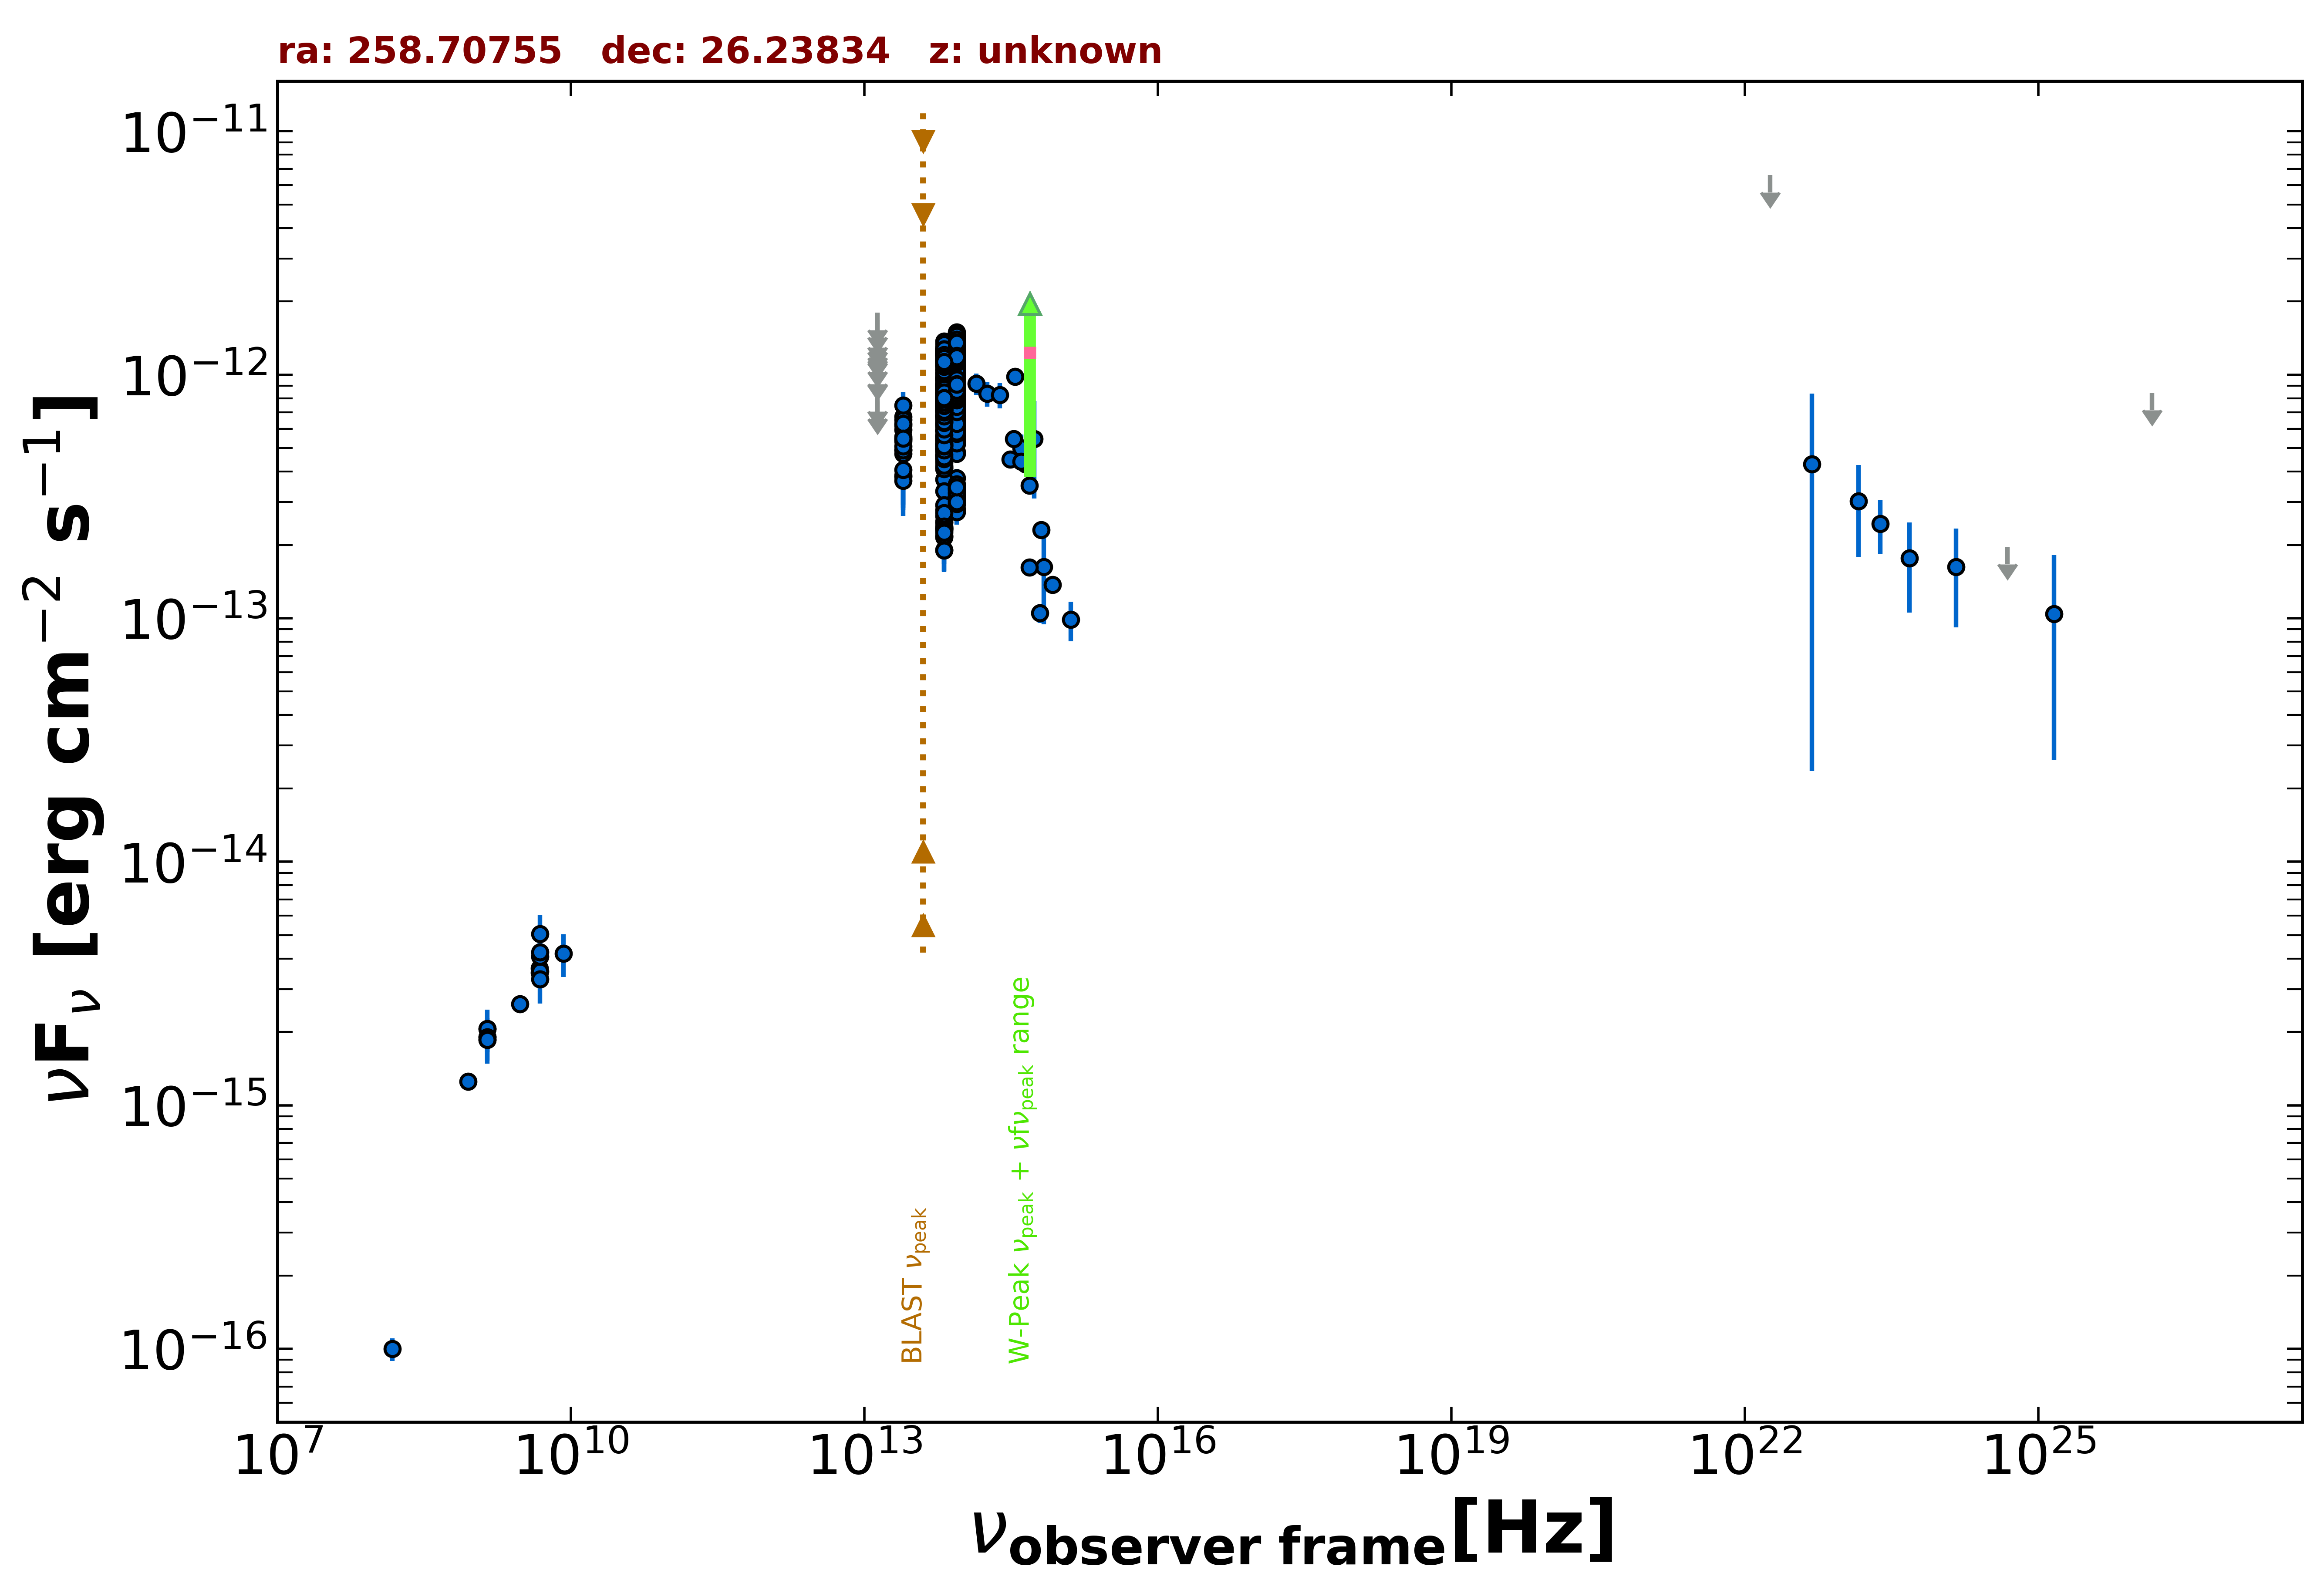

The file beside this chart, header and first rows:
freq., flux, err_flux, MJD_start, MJD_end, flag, catalog, reference
1.400e+09, 1.856e-15, 2.000e-18, 55000, 55000, , FIRST, White et al. 1997  ApJ  475 479
1.400e+09, 1.908e-15, 5.750e-17, 55000, 55000, , NVSS, Condon et al. 1998  AJ  115  1693
8.870e+08, 1.252e-15, 9.250e-17, 55000, 55000, , RACS, Hale et al. 2021  PASA  38  e058
3.000e+09, 2.605e-15, 8.000e-18, 55000, 55000, , VLASSQL, Gordon et al. 2021  ApJS  255  30
1.500e+08, 9.975e-17, 1.065e-17, 55000, 55000, , TGSS150, Intema et al. 2017  A&A  598  A781
4.800e+09, 3.504e-15, 3.360e-16, 55000, 55000, , GB6, Gregory et al. 1996  ApJS  103  427
4.800e+09, 3.648e-15, 5.280e-16, 55000, 55000, , GB87, Gregory et al. 1992  VizieR  VIII/14/j20…
4.850e+09, 3.540e-15, 0.000e+00, 55000, 55000, , NORTH20, White and Becker  1992  ApJS  79  331
1.400e+09, 2.058e-15, 0.000e+00, 55000, 55000, , NORTH20, White and Becker  1992  ApJS  79  331
1.389e+14, 9.184e-13, 9.090e-14, 55000, 55000, , 2MASS, Skrutskie et al. 2006  AJ  131  1163
1.804e+14, 8.362e-13, 9.570e-14, 55000, 55000, , 2MASS, Skrutskie et al. 2006  AJ  131  1163
2.427e+14, 8.247e-13, 9.670e-14, 55000, 55000, , 2MASS, Skrutskie et al. 2006  AJ  131  1163
8.817e+13, 7.844e-13, 2.950e-15, 55000, 55000, , UNWISE, Schlafly et al. 2019  ApJS  240  30
6.517e+13, 6.606e-13, 3.900e-15, 55000, 55000, , UNWISE, Schlafly et al. 2019  ApJS  240  30
8.817e+13, 6.167e-13, 1.535e-14, 55000, 55000, , WISE, Wright et al. 2010  AJ  140  1868
6.517e+13, 5.305e-13, 1.415e-14, 55000, 55000, , WISE, Wright et al. 2010  AJ  140  1868
2.498e+13, 5.335e-13, 3.440e-14, 55000, 55000, , WISE, Wright et al. 2010  AJ  140  1868
1.363e+13, 6.257e-13, 1.095e-13, 55000, 55000, , WISE, Wright et al. 2010  AJ  140  1868
8.817e+13, 6.310e-13, 3.140e-14, 57624, 57624, , NEOWISE, Mainzer et al. 2014  ApJ  792  30
6.517e+13, 5.408e-13, 7.095e-14, 57624, 57624, , NEOWISE, Mainzer et al. 2014  ApJ  792  30
8.817e+13, 5.702e-13, 2.940e-14, 57624, 57624, , NEOWISE, Mainzer et al. 2014  ApJ  792  30
6.517e+13, 4.667e-13, 4.520e-14, 57624, 57624, , NEOWISE, Mainzer et al. 2014  ApJ  792  30
8.817e+13, 6.293e-13, 3.075e-14, 57624, 57624, , NEOWISE, Mainzer et al. 2014  ApJ  792  30
6.517e+13, 5.534e-13, 4.540e-14, 57624, 57624, , NEOWISE, Mainzer et al. 2014  ApJ  792  30
8.817e+13, 6.334e-13, 3.790e-14, 57624, 57624, , NEOWISE, Mainzer et al. 2014  ApJ  792  30
6.517e+13, 4.816e-13, 3.860e-14, 57624, 57624, , NEOWISE, Mainzer et al. 2014  ApJ  792  30
8.817e+13, 8.033e-13, 4.290e-14, 57624, 57624, , NEOWISE, Mainzer et al. 2014  ApJ  792  30
6.517e+13, 4.741e-13, 3.540e-14, 57624, 57624, , NEOWISE, Mainzer et al. 2014  ApJ  792  30
8.817e+13, 4.813e-13, 3.105e-14, 57623, 57623, , NEOWISE, Mainzer et al. 2014  ApJ  792  30
6.517e+13, 4.167e-13, 3.610e-14, 57623, 57623, , NEOWISE, Mainzer et al. 2014  ApJ  792  30
8.817e+13, 6.043e-13, 2.895e-14, 57623, 57623, , NEOWISE, Mainzer et al. 2014  ApJ  792  30
6.517e+13, 4.586e-13, 3.635e-14, 57623, 57623, , NEOWISE, Mainzer et al. 2014  ApJ  792  30
8.817e+13, 5.421e-13, 2.850e-14, 57624, 57624, , NEOWISE, Mainzer et al. 2014  ApJ  792  30
6.517e+13, 4.502e-13, 3.905e-14, 57624, 57624, , NEOWISE, Mainzer et al. 2014  ApJ  792  30
8.817e+13, 5.506e-13, 2.940e-14, 57623, 57623, , NEOWISE, Mainzer et al. 2014  ApJ  792  30
6.517e+13, 5.423e-13, 4.150e-14, 57623, 57623, , NEOWISE, Mainzer et al. 2014  ApJ  792  30
8.817e+13, 6.299e-13, 3.655e-14, 57623, 57623, , NEOWISE, Mainzer et al. 2014  ApJ  792  30
6.517e+13, 4.441e-13, 3.890e-14, 57623, 57623, , NEOWISE, Mainzer et al. 2014  ApJ  792  30
8.817e+13, 5.729e-13, 4.225e-14, 57623, 57623, , NEOWISE, Mainzer et al. 2014  ApJ  792  30
6.517e+13, 4.607e-13, 3.695e-14, 57623, 57623, , NEOWISE, Mainzer et al. 2014  ApJ  792  30
8.817e+13, 5.317e-13, 3.090e-14, 57624, 57624, , NEOWISE, Mainzer et al. 2014  ApJ  792  30
6.517e+13, 5.534e-13, 4.180e-14, 57624, 57624, , NEOWISE, Mainzer et al. 2014  ApJ  792  30
8.817e+13, 5.456e-13, 3.265e-14, 57624, 57624, , NEOWISE, Mainzer et al. 2014  ApJ  792  30
6.517e+13, 5.458e-13, 4.730e-14, 57624, 57624, , NEOWISE, Mainzer et al. 2014  ApJ  792  30
8.817e+13, 5.327e-13, 2.945e-14, 57624, 57624, , NEOWISE, Mainzer et al. 2014  ApJ  792  30
6.517e+13, 4.856e-13, 4.340e-14, 57624, 57624, , NEOWISE, Mainzer et al. 2014  ApJ  792  30
8.817e+13, 5.873e-13, 2.975e-14, 57624, 57624, , NEOWISE, Mainzer et al. 2014  ApJ  792  30
6.517e+13, 4.969e-13, 4.215e-14, 57624, 57624, , NEOWISE, Mainzer et al. 2014  ApJ  792  30
8.817e+13, 5.868e-13, 3.025e-14, 57623, 57623, , NEOWISE, Mainzer et al. 2014  ApJ  792  30
6.517e+13, 5.103e-13, 3.765e-14, 57623, 57623, , NEOWISE, Mainzer et al. 2014  ApJ  792  30
8.817e+13, 5.593e-13, 3.660e-14, 57624, 57624, , NEOWISE, Mainzer et al. 2014  ApJ  792  30
6.517e+13, 4.928e-13, 3.635e-14, 57624, 57624, , NEOWISE, Mainzer et al. 2014  ApJ  792  30
8.817e+13, 5.960e-13, 3.295e-14, 57624, 57624, , NEOWISE, Mainzer et al. 2014  ApJ  792  30
6.517e+13, 4.641e-13, 3.725e-14, 57624, 57624, , NEOWISE, Mainzer et al. 2014  ApJ  792  30
8.817e+13, 6.121e-13, 3.050e-14, 57624, 57624, , NEOWISE, Mainzer et al. 2014  ApJ  792  30
6.517e+13, 5.015e-13, 4.115e-14, 57624, 57624, , NEOWISE, Mainzer et al. 2014  ApJ  792  30
6.517e+13, 8.691e-13, 6.090e-14, 57984, 57984, , NEOWISE, Mainzer et al. 2014  ApJ  792  30
8.817e+13, 8.242e-13, 3.265e-14, 57817, 57817, , NEOWISE, Mainzer et al. 2014  ApJ  792  30
6.517e+13, 5.499e-13, 4.205e-14, 57817, 57817, , NEOWISE, Mainzer et al. 2014  ApJ  792  30
8.817e+13, 7.259e-13, 3.345e-14, 57818, 57818, , NEOWISE, Mainzer et al. 2014  ApJ  792  30
... 758 more rows
